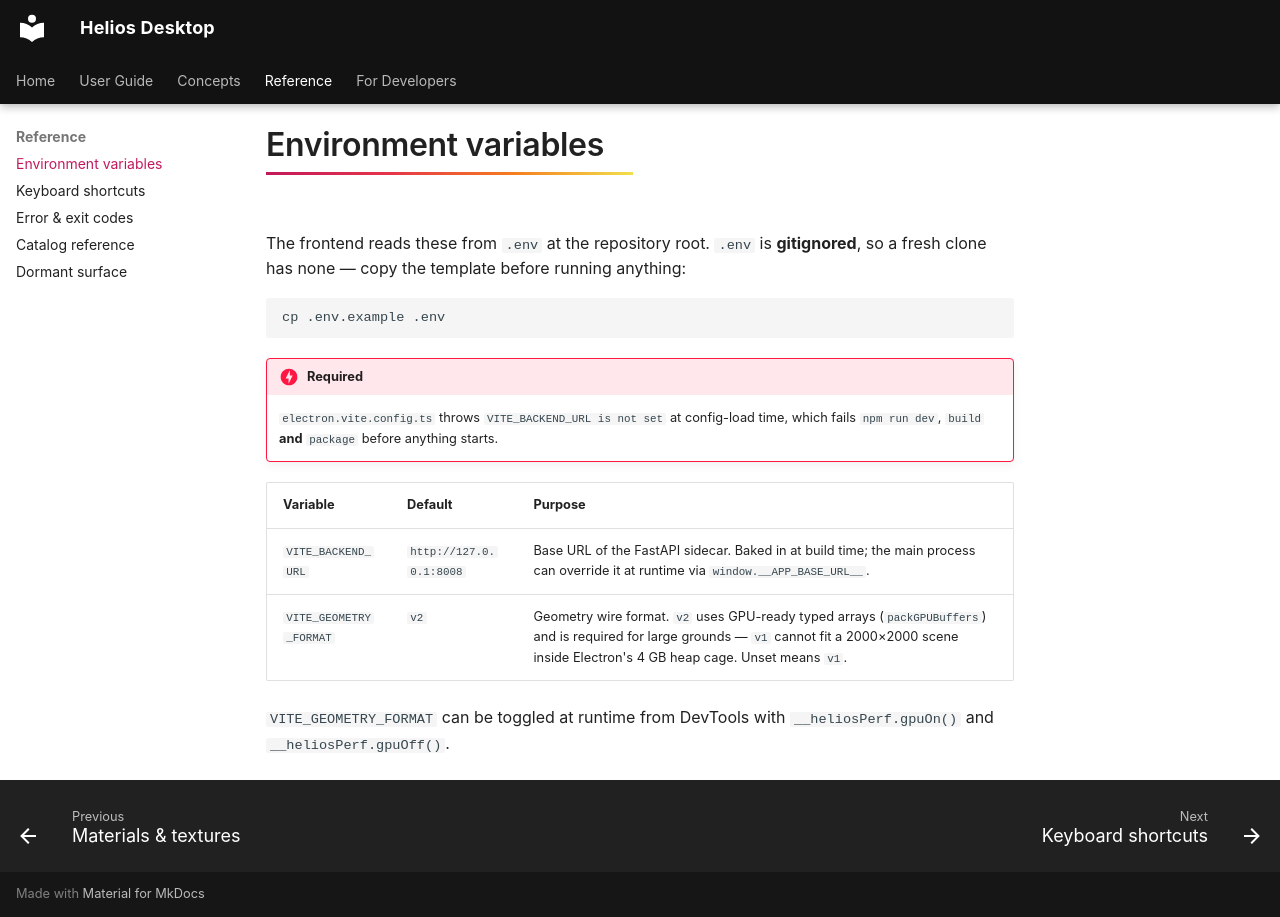

repository: vishal-singh-sarver/heliosdesktop · page: reference/env/index.html · generator: mkdocs

# Environment variables

The frontend reads these from `.env` at the repository root. `.env` is **gitignored**, so a fresh
clone has none — copy the template before running anything:

```bash
cp .env.example .env
```

!!! danger "Required"
    `electron.vite.config.ts` throws `VITE_BACKEND_URL is not set` at config-load time, which
    fails `npm run dev`, `build` **and** `package` before anything starts.

| Variable | Default | Purpose |
|---|---|---|
| `VITE_BACKEND_URL` | `http://127.0.0.1:8008` | Base URL of the FastAPI sidecar. Baked in at build time; the main process can override it at runtime via `window.__APP_BASE_URL__`. |
| `VITE_GEOMETRY_FORMAT` | `v2` | Geometry wire format. `v2` uses GPU-ready typed arrays (`packGPUBuffers`) and is required for large grounds — `v1` cannot fit a 2000×2000 scene inside Electron's 4 GB heap cage. Unset means `v1`. |

`VITE_GEOMETRY_FORMAT` can be toggled at runtime from DevTools with `__heliosPerf.gpuOn()` and
`__heliosPerf.gpuOff()`.
